Labelled photos from "archive (1)", an image-classification folder in Bhawana-Bisht/CROPDISEASEPRIDICTION. The possible labels are: blast, healthy, insect damage, leaf folder, scald, stripes, tungro.

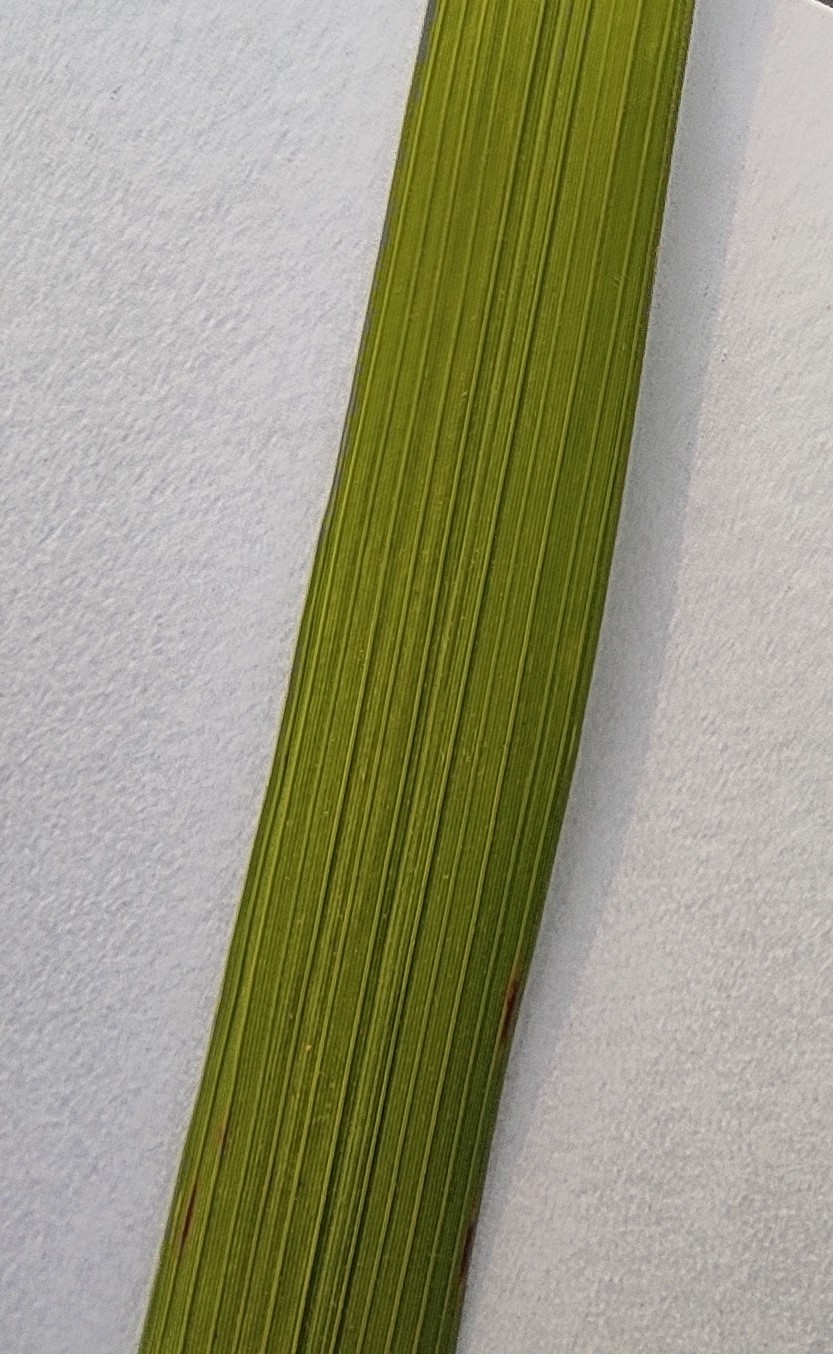
Label: healthy

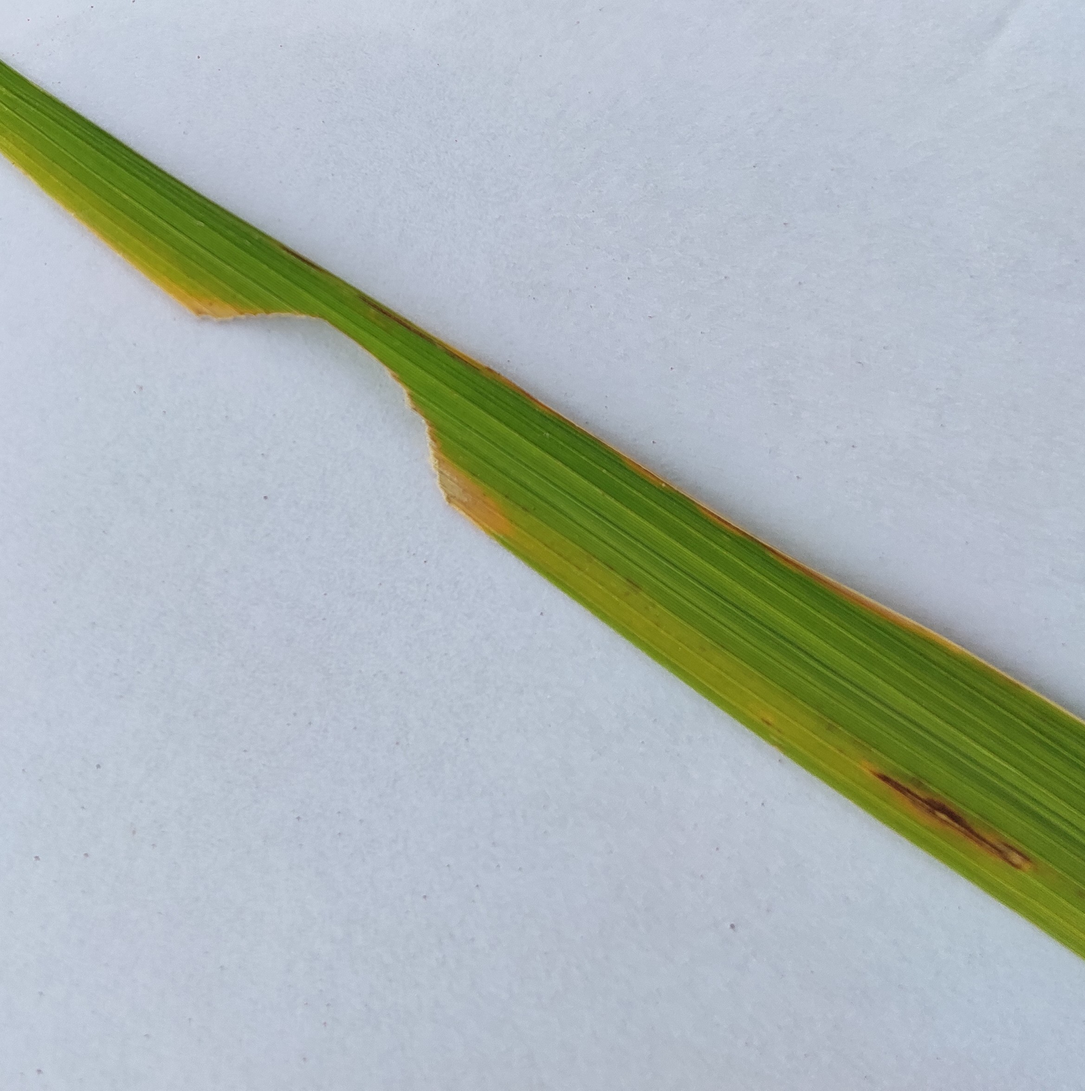
Label: insect damage

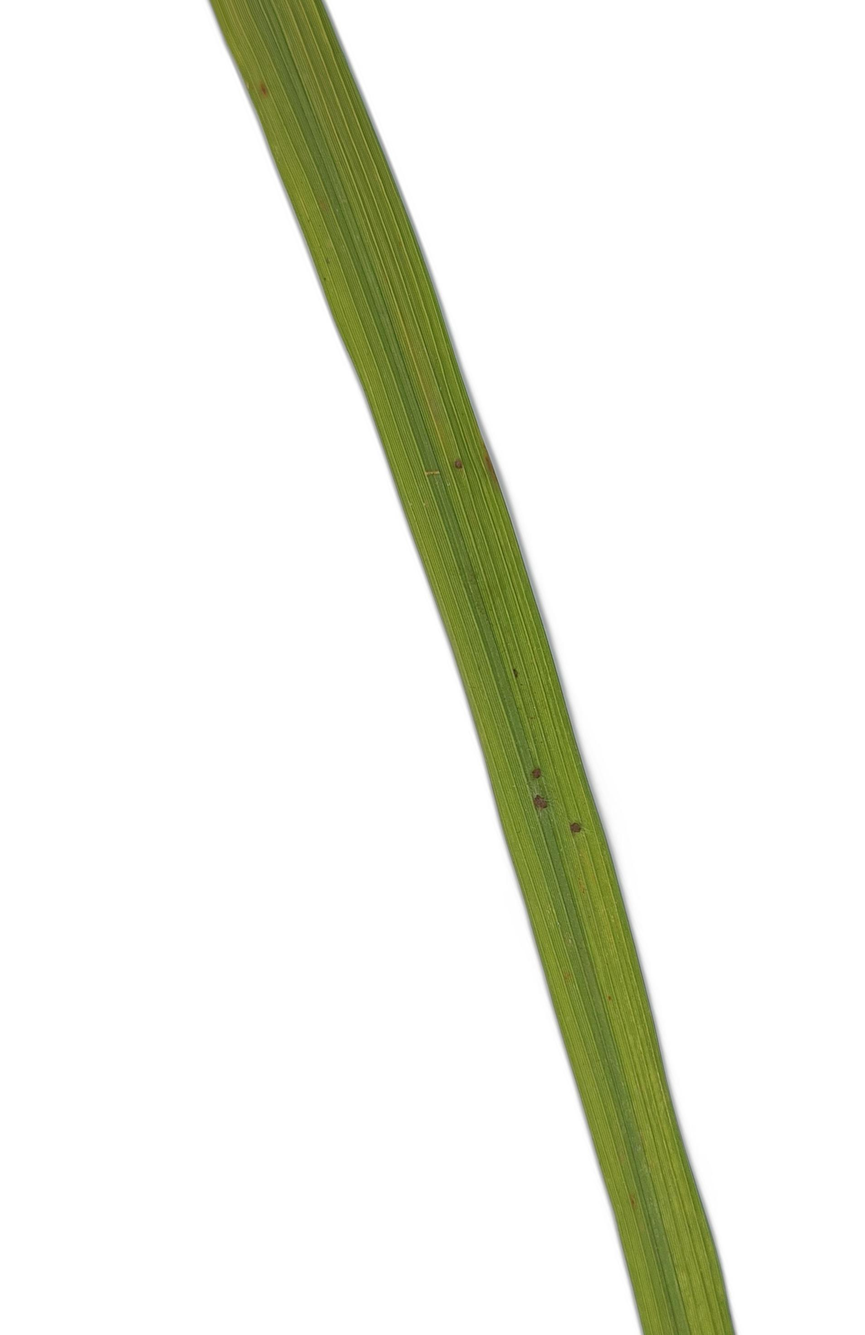
Label: blast

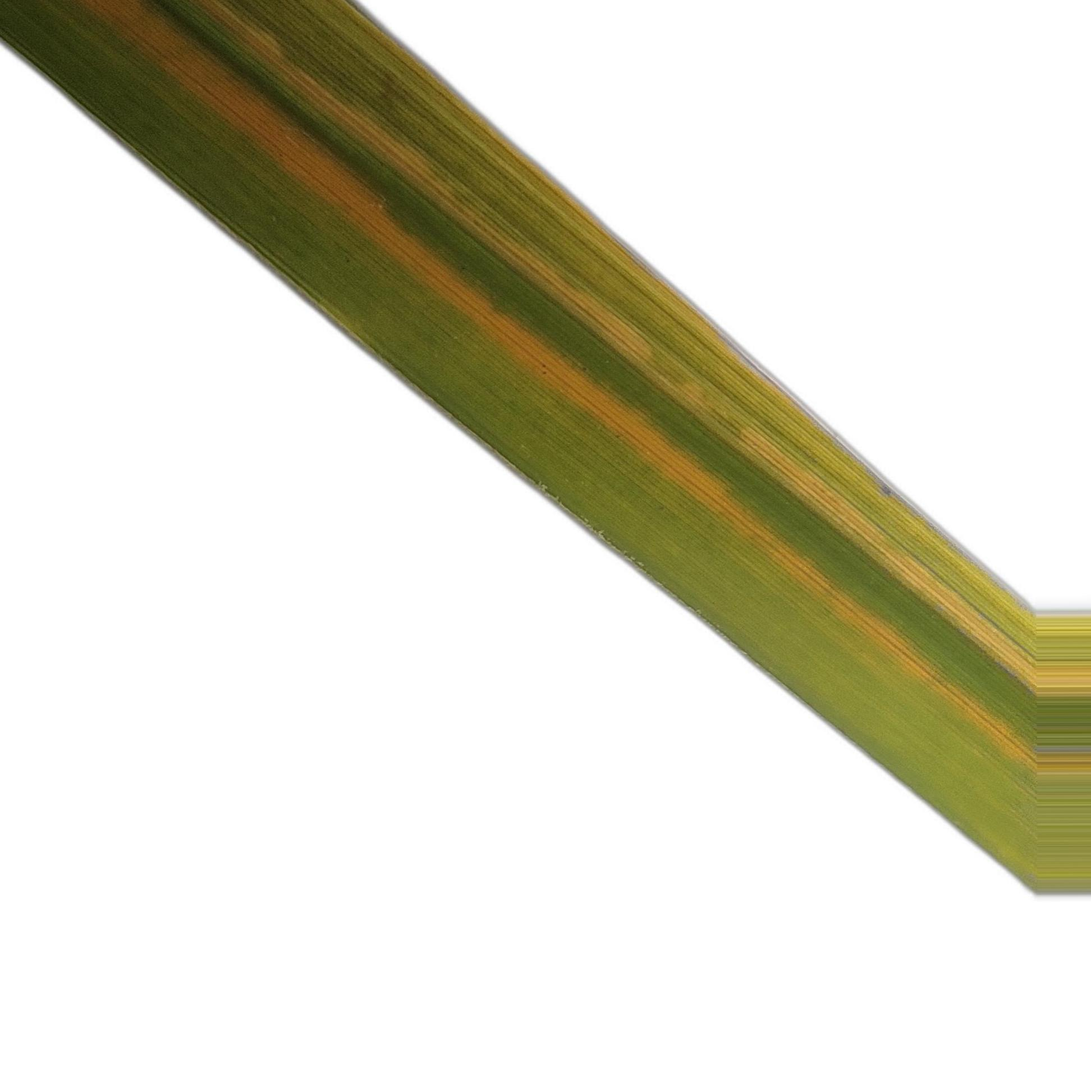
Label: stripes

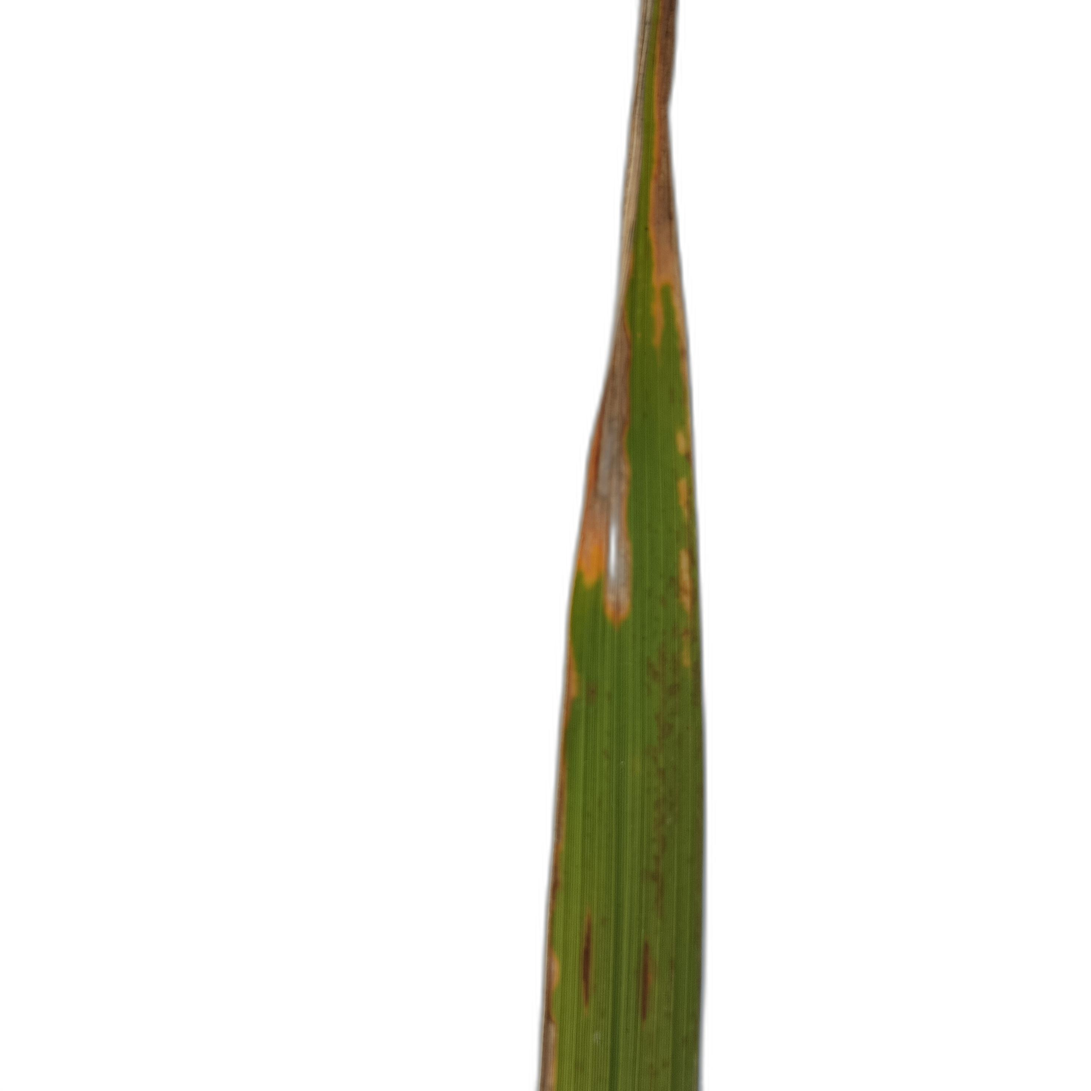
Label: scald

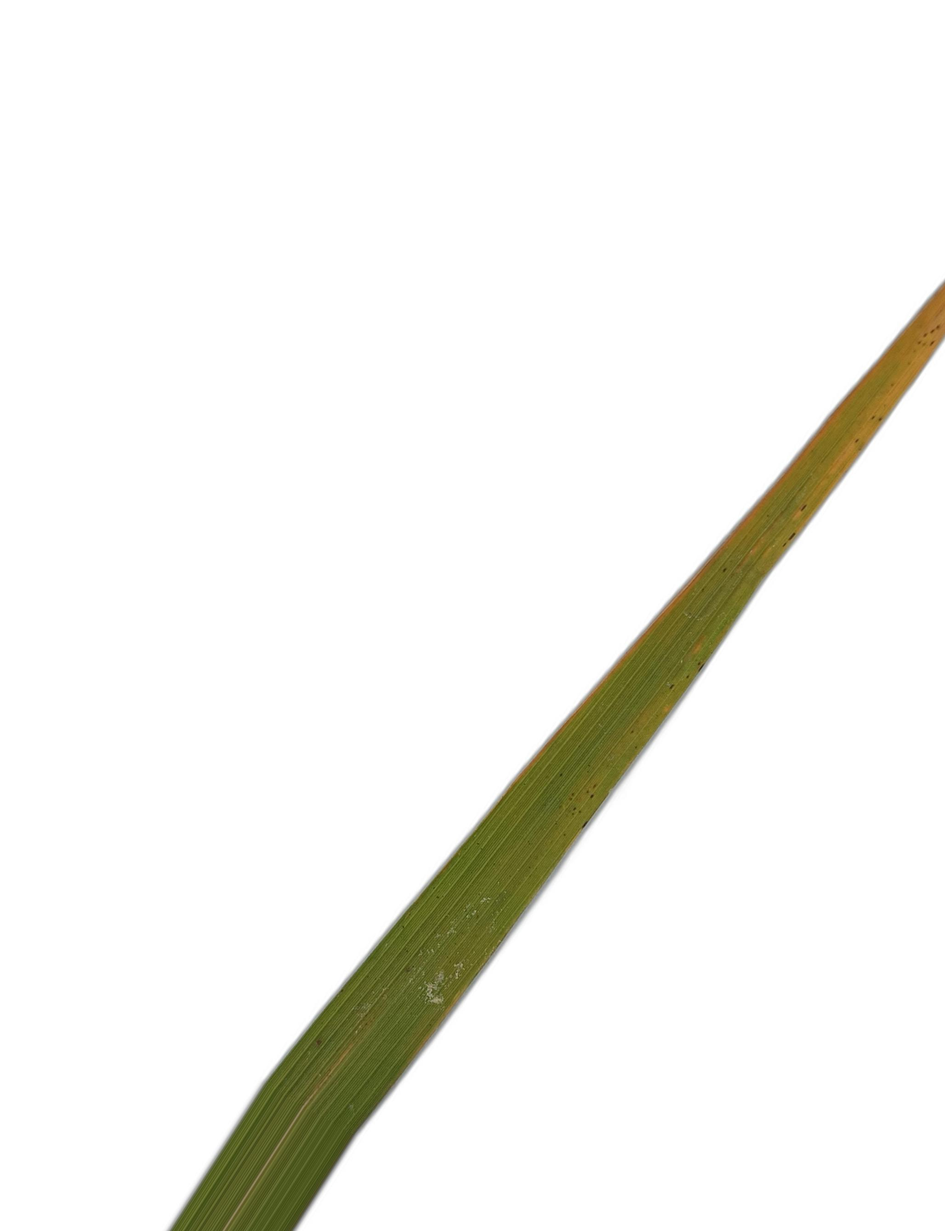
Label: tungro
